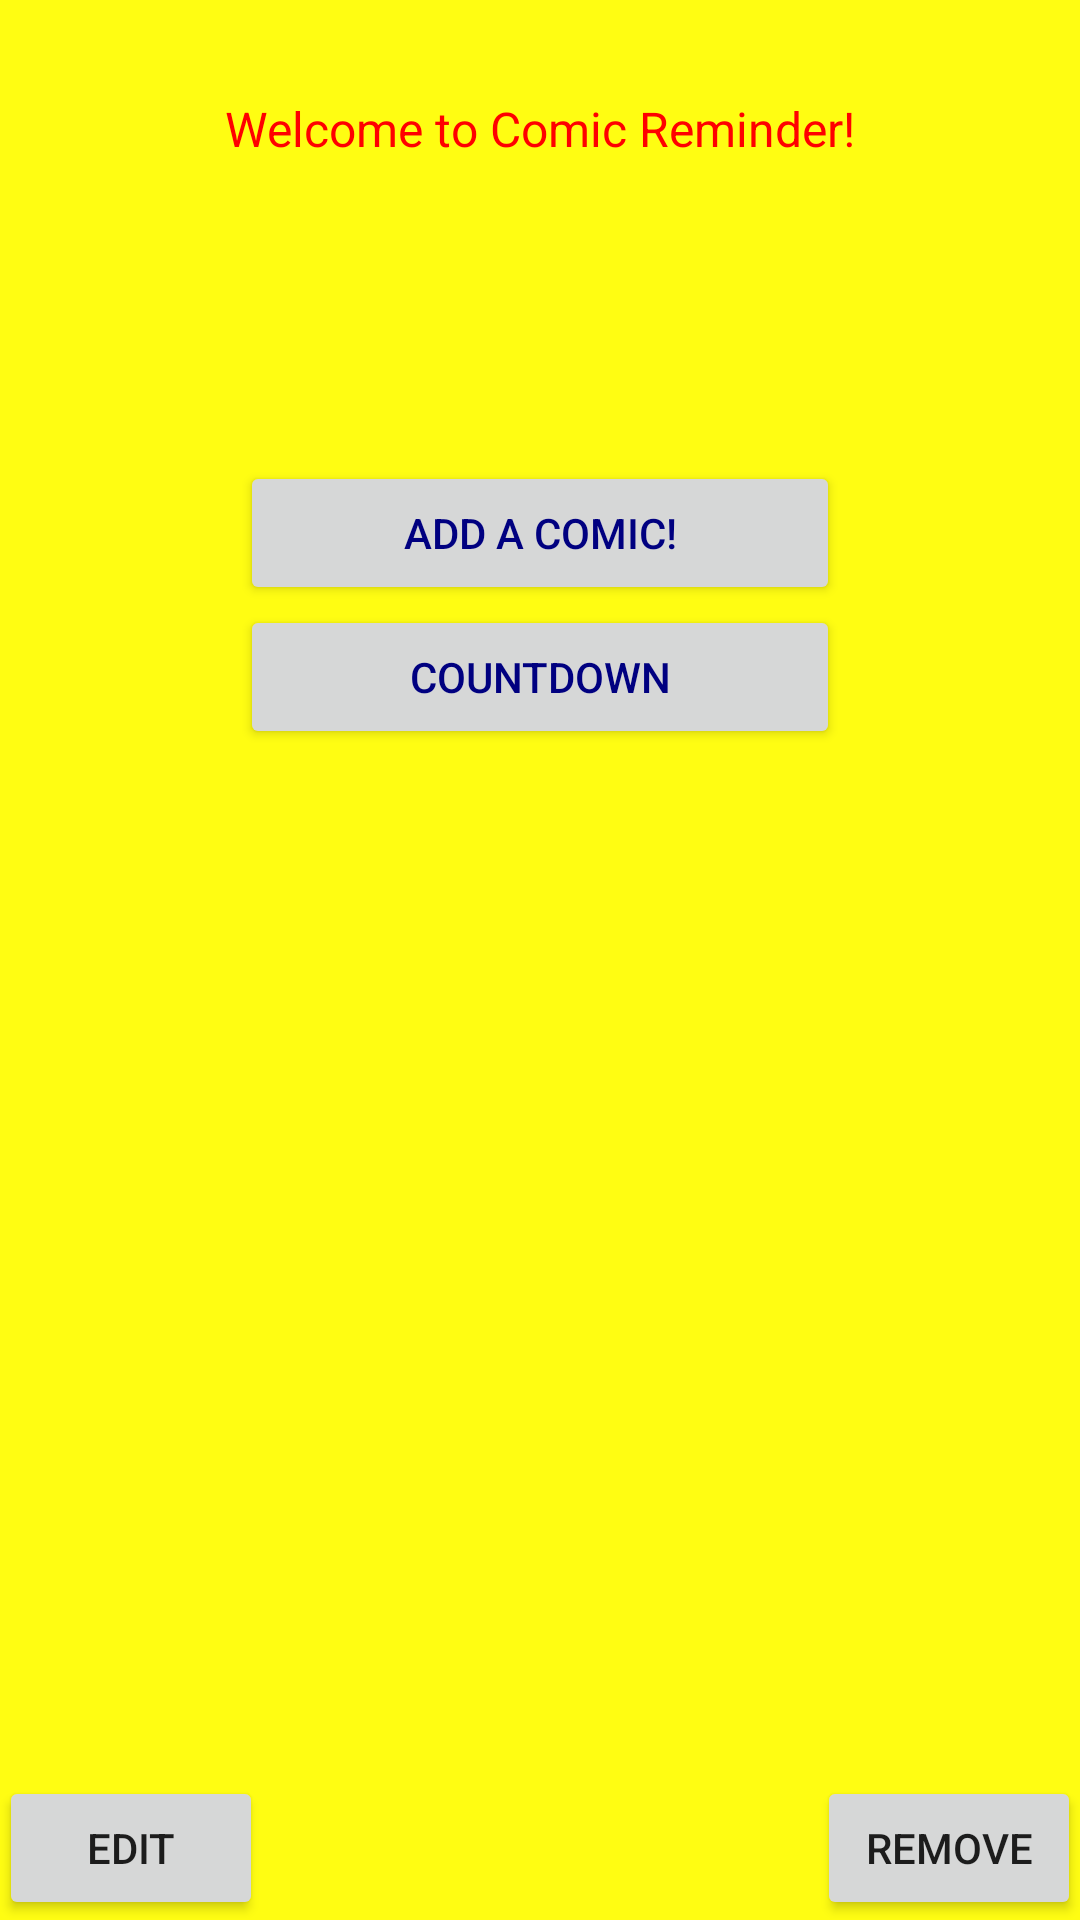

Reconstruct the res/layout file that produces this screen, plus the resources it refers to.
<!-- AndroidManifest.xml: application theme AppTheme -->
<!-- res/layout/fragment_main.xml -->
<LinearLayout xmlns:android="http://schemas.android.com/apk/res/android"
    xmlns:tools="http://schemas.android.com/tools"
    android:layout_width="match_parent"
    android:layout_height="match_parent"
    android:paddingLeft="@dimen/activity_horizontal_margin"
    android:paddingRight="@dimen/activity_horizontal_margin"
    android:paddingTop="@dimen/activity_vertical_margin"
    android:paddingBottom="@dimen/activity_vertical_margin"
    tools:context=".MainActivity$PlaceholderFragment"
    android:orientation="vertical"
    android:background="#fffffd12">


     <TextView android:text="@string/welcome"
        android:textColor="@color/red"
        android:paddingTop="32dp"
        android:layout_gravity="center"
        android:layout_width="wrap_content"
        android:layout_height="wrap_content"
         android:textSize="@dimen/abc_text_size_menu_material" />


    <Space
        android:layout_width="100dp"
        android:layout_height="100dp" />

    <Button
        android:layout_width="200dp"
        android:layout_height="wrap_content"
        android:text="@string/add_button_text"
        android:id="@+id/add_button"
        android:textColor="@color/navy"
        android:layout_gravity="center_horizontal"
        android:onClick="addComic"/>
    <Button
        android:layout_width="200dp"
        android:layout_height="wrap_content"
        android:text="@string/view_countdown_text"
        android:id="@+id/view_button"
        android:textColor="@color/navy"
        android:layout_gravity="center_horizontal"
        android:onClick="viewCountdown"/>

    <RelativeLayout
        android:layout_width="match_parent"
        android:layout_height="match_parent"
        android:layout_gravity="center_horizontal">

        <Button
            android:layout_width="wrap_content"
            android:layout_height="wrap_content"
            android:text="@string/edit_button_text"
            android:id="@+id/edit_button"
            android:layout_alignParentBottom="true"
            android:layout_alignParentStart="true" />

        <Button
            android:layout_width="wrap_content"
            android:layout_height="wrap_content"
            android:text="@string/remove_button_text"
            android:id="@+id/removeButton"
            android:layout_alignParentBottom="true"
            android:layout_alignParentEnd="true" />
    </RelativeLayout>

</LinearLayout>
<!-- resources referenced by this layout -->
<resources>
  <color name="navy">#000080</color>
  <color name="red">#F00</color>
  <string name="add_button_text">Add A Comic!</string>
  <string name="edit_button_text">Edit</string>
  <string name="remove_button_text">Remove</string>
  <string name="view_countdown_text">Countdown</string>
  <string name="welcome">Welcome to Comic Reminder!</string>
  <style name="AppTheme" parent="Theme.AppCompat.Light.NoActionBar">
          
      </style>
</resources>
